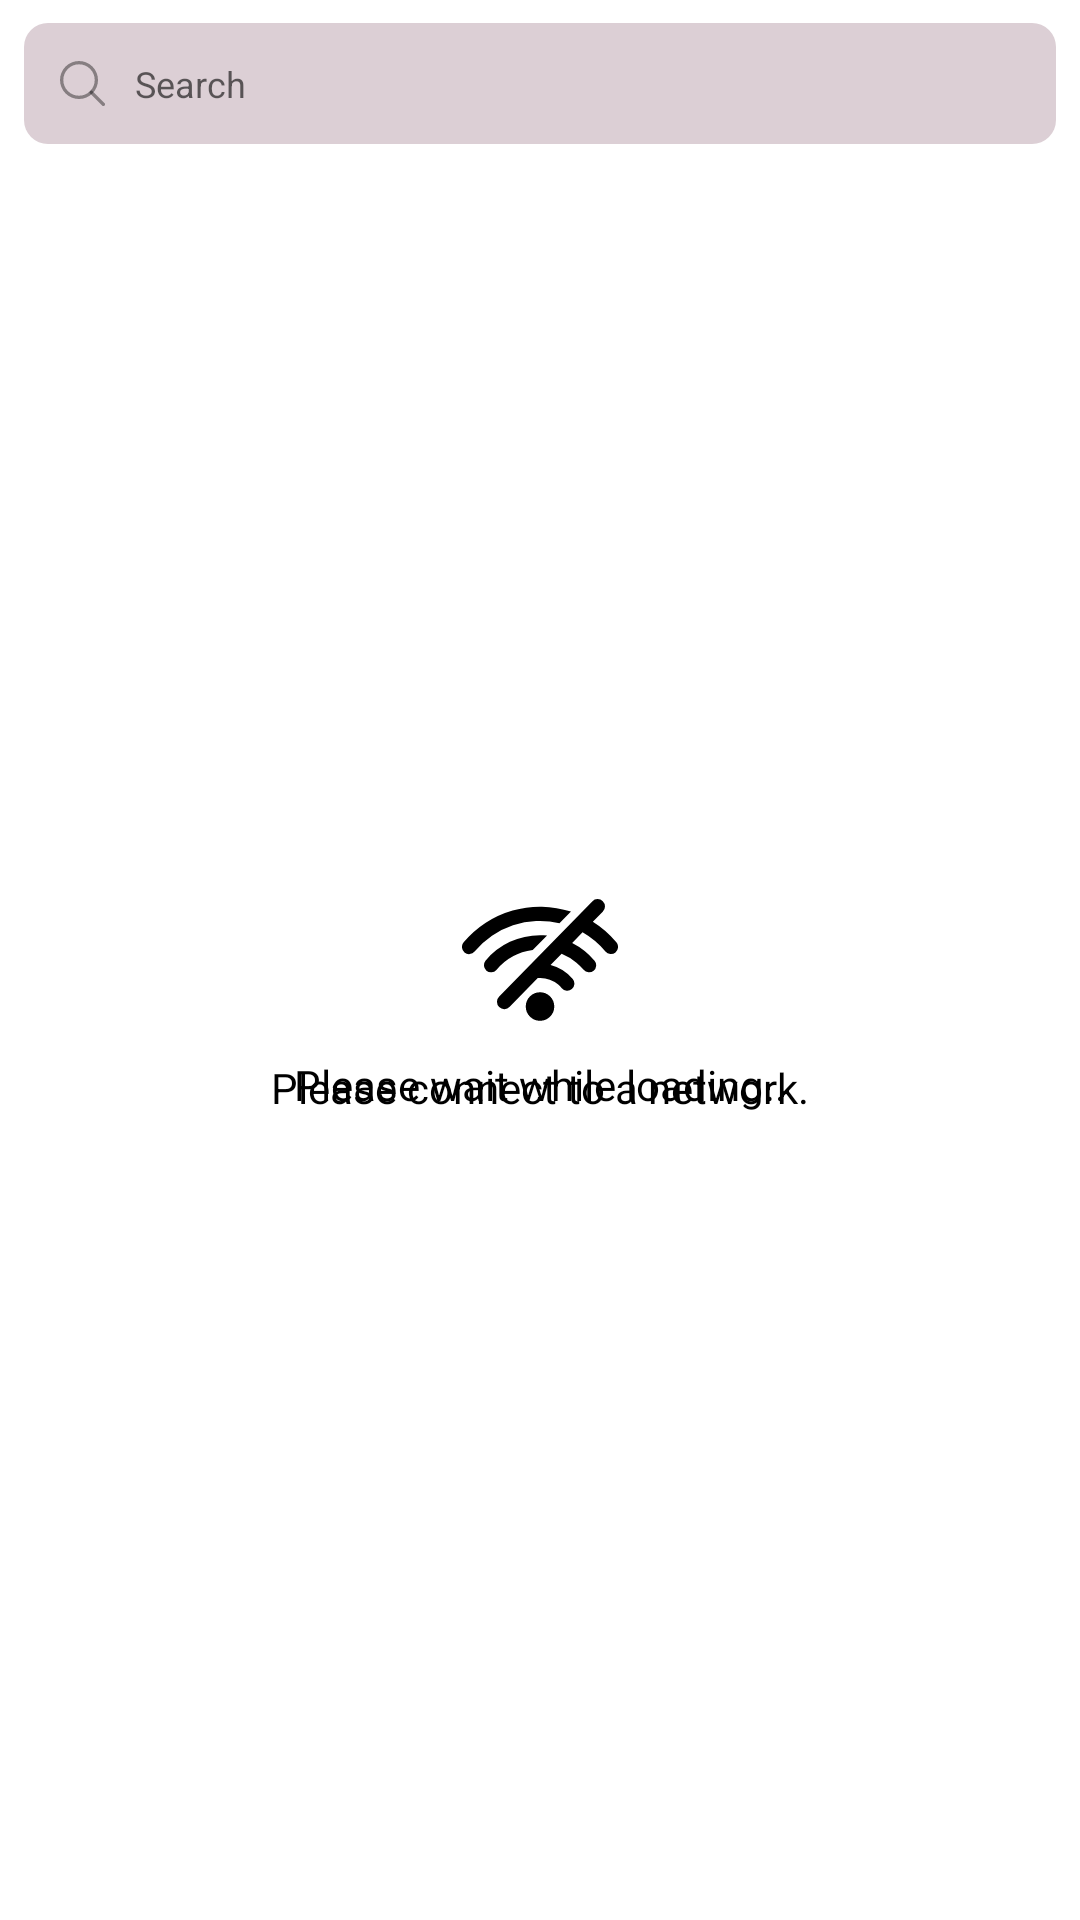

Android layout source for this screen:
<!-- AndroidManifest.xml: application theme AppTheme.NoActionBar -->
<!-- res/layout/fragment_gallery.xml -->
<?xml version="1.0" encoding="utf-8"?>

<layout xmlns:android="http://schemas.android.com/apk/res/android"
    xmlns:app="http://schemas.android.com/apk/res-auto"
    xmlns:tools="http://schemas.android.com/tools">

    <data>

        <variable
            name="viewModel"
            type="com.gallery.ui.listing.GalleryViewModel" />
    </data>

    <androidx.constraintlayout.widget.ConstraintLayout
        android:layout_width="match_parent"
        android:layout_height="match_parent"
        tools:context=".ui.listing.GalleryFragment">

        <com.google.android.material.appbar.AppBarLayout
            android:id="@+id/appBarLayout"
            android:layout_width="match_parent"
            android:layout_height="wrap_content"
            app:layout_constraintBottom_toBottomOf="parent"
            app:layout_constraintEnd_toEndOf="parent"
            app:layout_constraintStart_toStartOf="parent"
            app:layout_constraintTop_toTopOf="parent"
            app:layout_constraintVertical_bias="0">

            <com.google.android.material.appbar.MaterialToolbar
                android:id="@+id/toolbar"
                android:layout_width="match_parent"
                android:layout_height="?attr/actionBarSize"
                app:contentInsetLeft="0dp"
                app:contentInsetStart="0dp"
                app:contentInsetStartWithNavigation="0dp">

                <FrameLayout
                    android:layout_width="match_parent"
                    android:layout_height="match_parent">

                    <ImageButton
                        android:id="@+id/ivCross"
                        android:layout_width="wrap_content"
                        android:layout_height="wrap_content"
                        android:layout_gravity="end|center_vertical"
                        android:layout_marginEnd="@dimen/search_clear_margin_right"
                        android:layout_marginRight="@dimen/search_clear_margin_right"
                        android:background="?attr/selectableItemBackground"
                        android:elevation="@dimen/cardview_default_elevation"
                        android:src="@drawable/ic_cross"
                        android:visibility="gone"
                        app:clearSearch="@{viewModel}"
                        tools:visibility="visible" />

                    <EditText
                        android:id="@+id/etSearch"
                        style="@style/editSearch"
                        onSearchPressed="@{viewModel}"
                        android:layout_width="match_parent"
                        android:layout_height="wrap_content"
                        android:layout_gravity="center_vertical"
                        android:hint="@string/search"
                        android:imeOptions="actionSearch"
                        android:inputType="textNoSuggestions"
                        android:selectAllOnFocus="true"
                        android:text="@{viewModel.searchQuery}" />
                </FrameLayout>
            </com.google.android.material.appbar.MaterialToolbar>
        </com.google.android.material.appbar.AppBarLayout>

        <androidx.recyclerview.widget.RecyclerView
            android:id="@+id/recyclerView"
            android:layout_width="match_parent"
            android:layout_height="0dp"
            app:layout_constraintTop_toBottomOf="@+id/appBarLayout"
            app:layout_constraintBottom_toBottomOf="parent"/>

        <androidx.constraintlayout.widget.ConstraintLayout
            android:id="@+id/loaderContainer"
            android:layout_width="match_parent"
            android:layout_height="match_parent"
            tools:layout_editor_absoluteX="0dp"
            tools:layout_editor_absoluteY="0dp"
            tools:visibility="gone">

            <ProgressBar
                android:id="@+id/progressLoader"
                android:layout_width="wrap_content"
                android:layout_height="wrap_content"
                android:indeterminate="true"
                android:indeterminateTint="@color/colorOnBackground"
                app:layout_constraintBottom_toBottomOf="parent"
                app:layout_constraintEnd_toEndOf="parent"
                app:layout_constraintStart_toStartOf="parent"
                app:layout_constraintTop_toTopOf="parent" />

            <TextView
                android:layout_width="wrap_content"
                android:layout_height="wrap_content"
                android:layout_marginTop="@dimen/label_text_margin_top"
                android:text="@string/please_wait_loading"
                android:textColor="@color/colorOnPrimary"
                app:layout_constraintEnd_toEndOf="parent"
                app:layout_constraintStart_toStartOf="parent"
                app:layout_constraintTop_toBottomOf="@+id/progressLoader" />

        </androidx.constraintlayout.widget.ConstraintLayout>

        <androidx.constraintlayout.widget.ConstraintLayout
            android:id="@+id/errorContainer"
            android:layout_width="match_parent"
            android:layout_height="match_parent"
            android:visibility="visible">

            <ImageView
                android:id="@+id/ivError"
                android:layout_width="wrap_content"
                android:layout_height="wrap_content"
                android:src="@drawable/ic_no_wifi"
                app:layout_constraintBottom_toBottomOf="parent"
                app:layout_constraintEnd_toEndOf="parent"
                app:layout_constraintStart_toStartOf="parent"
                app:layout_constraintTop_toTopOf="parent"
                app:tint="@color/colorOnPrimary" />

            <TextView
                android:id="@+id/tvError"
                android:layout_width="wrap_content"
                android:layout_height="wrap_content"
                android:layout_marginTop="@dimen/label_text_margin_top"
                android:text="@string/please_connect"
                android:textColor="@color/colorOnPrimary"
                app:layout_constraintEnd_toEndOf="parent"
                app:layout_constraintStart_toStartOf="parent"
                app:layout_constraintTop_toBottomOf="@+id/ivError" />
        </androidx.constraintlayout.widget.ConstraintLayout>
    </androidx.constraintlayout.widget.ConstraintLayout>
</layout>
<!-- resources referenced by this layout -->
<resources>
  <color name="colorOnBackground">@android:color/black</color>
  <color name="colorOnPrimary">@android:color/black</color>
  <dimen name="label_text_margin_top">8dp</dimen>
  <dimen name="search_clear_margin_right">24dp</dimen>
  <!-- drawable ic_cross (drawable) -->
  <vector xmlns:android="http://schemas.android.com/apk/res/android"
      android:width="15dp"
      android:height="15dp"
      android:viewportWidth="6.791"
      android:viewportHeight="7.172">
      <path
          android:fillAlpha="0.39"
          android:fillColor="#FF000000"
          android:pathData="M0.082,7.08496a0.273,0.273 0,0 0,0.4 0l2.911,-3.075 2.911,3.075a0.272,0.272 0,0 0,0.4 -0.008,0.311 0.311,0 0,0 0,-0.415L3.793,3.591l2.911,-3.075a0.311,0.311 0,0 0,0.007 -0.422,0.272 0.272,0 0,0 -0.4,-0.008l-0.007,0.008 -2.911,3.075L0.482,0.091a0.273,0.273 0,0 0,-0.4 0.007,0.311 0.311,0 0,0 0,0.415l2.911,3.075 -2.911,3.074A0.312,0.312 0,0 0,0.082 7.08496Z"
          android:strokeAlpha="0.39" />
  </vector>
  <string name="please_connect">Please connect to a network.</string>
  <string name="please_wait_loading">Please wait while loading..</string>
  <string name="search">Search</string>
  <style name="AppTheme.NoActionBar">
          <item name="windowActionBar">false</item>
          <item name="windowNoTitle">true</item>
      </style>
  <!-- drawable bg_edit_search (drawable) -->
  <?xml version="1.0" encoding="utf-8"?>
  
  <shape xmlns:android="http://schemas.android.com/apk/res/android">
      
      <solid android:color="@color/colorSurface" />
      <corners android:radius="8dp" />
  
  </shape>
  <!-- drawable ic_search (drawable) -->
  <vector xmlns:android="http://schemas.android.com/apk/res/android"
      android:width="15dp"
      android:height="15dp"
      android:autoMirrored="true"
      android:viewportWidth="14.374"
      android:viewportHeight="14.374"
      android:tint="@color/colorOnPrimary">
      <path
          android:fillAlpha="0.395"
          android:fillColor="#FF000000"
          android:pathData="M6.072,0a6.072,6.072 0,1 0,6.072 6.072A6.079,6.079 0,0 0,6.072 0ZM6.072,11.082a5.01,5.01 0,1 1,5.01 -5.01A5.015,5.015 0,0 1,6.072 11.082Z"
          android:strokeAlpha="0.395" />
      <path
          android:fillAlpha="0.395"
          android:fillColor="#FF000000"
          android:pathData="M14.219,13.468l-3.859,-3.859a0.531,0.531 0,0 0,-0.751 0.751l3.859,3.859a0.531,0.531 0,1 0,0.751 -0.751Z"
          android:strokeAlpha="0.395" />
  </vector>
  <dimen name="search_drawable_padding">10dp</dimen>
  <dimen name="search_et_margin_horizontal">8dp</dimen>
  <dimen name="search_et_padding_right">5dp</dimen>
  <dimen name="search_et_padding">12dp</dimen>
  <dimen name="search_text_size">12sp</dimen>
  <!-- drawable cursor (drawable) -->
  <?xml version="1.0" encoding="utf-8"?>
  
  <shape xmlns:android="http://schemas.android.com/apk/res/android" >
      <size android:width="2dp" />
      <solid android:color="@color/colorOnPrimary"  />
  </shape>
  <color name="colorSurface">#DCCFD5</color>
</resources>
